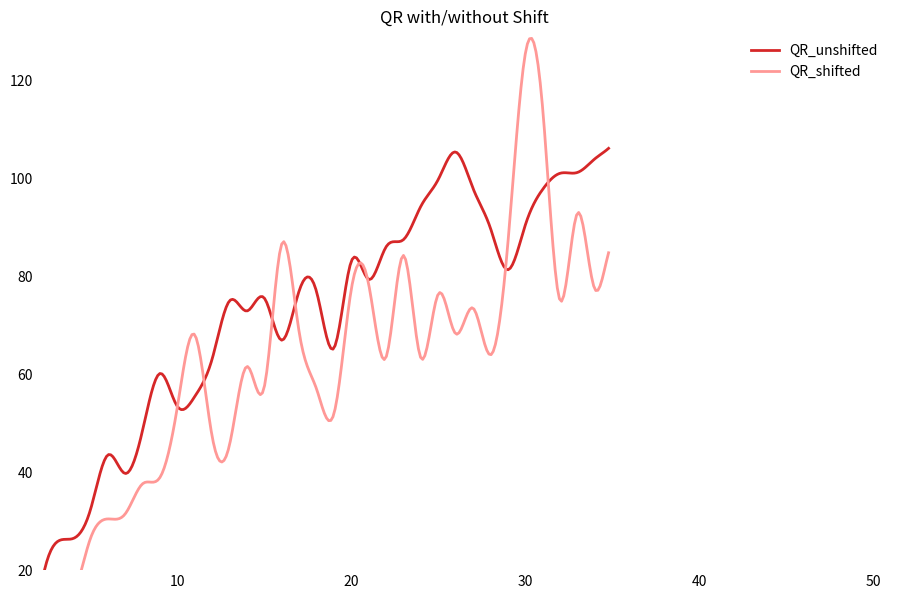

The script that saved this image: (Note: this script raises an exception after producing the figure.)
from matplotlib import pyplot as plt
import numpy as np
from matplotlib.animation import FuncAnimation
from scipy import interpolate

import seaborn as sns

# initializing a figure in  
# which the graph will be plotted 
fig = plt.figure()
fig.set_size_inches(11, 7)
# marking the x-axis and y-axis

axis = plt.axes(xlim=(2, 51), ylim=(20, 130))
axis.spines["top"].set_visible(False)
axis.spines["bottom"].set_visible(False)
axis.spines["right"].set_visible(False)
axis.spines["left"].set_visible(False)

axis.get_xaxis().tick_bottom()
axis.get_yaxis().tick_left()

axis.xaxis.set_tick_params(length=0)
axis.yaxis.set_tick_params(length=0)
sns.despine(left=True, bottom=True)
# initializing a line variable
colors = [(31/255., 119/255., 180/255.), (174/255., 199/255., 232/255.), (255/255., 127/255., 14/255.)]
colors = [(214/255., 39/255., 40/255.), (255/255., 152/255., 150/255.)]

line1, = axis.plot([], [], lw=2, label='QR_unshifted', color=colors[0])
line2, = axis.plot([], [], lw=2, label='QR_shifted',color=colors[1])
#line3, = axis.plot([], [], lw=2, label='QR_wilkinson_shifted',color=colors[2])
lines = [line1, line2]
top_dim = 50
step = 1
dim_list = [2 + step * i for i in range(top_dim)]
QR_unshifted= [12.93,25.48,26.44,32.23,43.48,39.73,48.46,60.13,53.43,55.41,63.06,74.95,72.89,75.53,66.93,76.95,76.87,65.29,83.01,79.34,85.97,87.45,94.26,99.73,105.33,97.89,89.78,81.3,90.39,97.71,100.99,101.16,103.94,106.81,109.09,104.86,111.84,106.26,101.91,119.59,110.25,113.29,126.59,115.9,135.29,125.56,113.53,121.24,135.29,124.02]
QR_shifted=[3.3,15.26,15.08,26.39,30.45,31.45,37.61,38.9,53.22,68.04,47.35,45.54,61.56,57.38,86.54,68.68,57.01,51.87,77.28,78.35,63.45,84.23,63.29,76.35,68.25,73.48,63.93,86.67,125.34,114.27,75.04,92.86,77.34,86.8,87.48,111.44,91.08,86.53,75.42,85.98,142.92,81.23,102.66,129.58,97.07,97.23,85.7,94.55,112.6,95.48]
QR_wilkinson_shift=[1.96,14.95,15.5,22.83,31.05,29.11,35.92,37.51,59.12,60.32,43.04,53.86,55.58,61.19,79.21,69.26,59.92,53.12,82.69,61.89,63.47,84.22,66.89,80.83,66.9,65.52,69.36,79.23,79.94,84.79,70.35,75.68,68.88,74.96,83.97,79.65,86.8,94.1,74.14,101.38,134.45,87.55,84.94,89.88,92.88,98.61,91.55,94.35,122.14,115.25]
H_QR_unshifted=[12.93,25.48,26.44,32.23,43.48,39.73,48.46,60.13,53.43,55.41,63.06,74.95,72.89,75.53,66.93,76.95,76.87,65.29,83.01,79.34,85.97,87.45,94.26,99.73,105.33,97.89,89.78,81.3,90.39,97.71,100.99,101.16,103.94,106.81,109.09,104.86,111.84,106.26,101.91,119.59,110.25,113.29,126.59,115.9,135.29,125.56,113.53,121.24,135.29,124.02]
H_QR_shifted=[3.3,9.72,13.85,26.72,25.82,27.89,33.13,48.49,38.99,49.3,48.18,51.88,55.64,59.41,49.53,67.07,58.87,58.31,71.6,88.9,80.35,66.27,78.08,64.3,82.94,80.4,68.3,77.02,88.49,115.74,67.04,84.18,92.47,81.94,86.28,91.56,83.72,88.25,75.63,79.9,89.31,98.78,78.58,99.73,104.12,96.49,91.5,96.07,98.89,89.93]
H_QR_wilkinson_shift=[1.96,9.05,14.52,23.13,30.39,29.17,32.76,46.7,38.7,44.53,46.44,52.27,49.09,59.14,49.6,65.49,61.11,57.72,72.48,89.58,80.29,66.08,73.13,65.6,82.13,81.09,68.06,75.21,77.68,83.16,65.62,84.64,90.52,84.49,87.38,93.85,88.13,116.95,77.52,80.2,89.05,98.2,82.15,99.68,101.08,95.12,92.07,100.4,99.56,90.6]


x_base = np.linspace(2, 51, 400)
a_BSpline_QR_unshifted = interpolate.make_interp_spline(dim_list, QR_unshifted)
a_BSpline_QR_shifted = interpolate.make_interp_spline(dim_list, QR_shifted)
a_BSpline_QR_wilkinson_shift = interpolate.make_interp_spline(dim_list, QR_wilkinson_shift)
y_base_QR_unshifted = a_BSpline_QR_unshifted(x_base)
y_base_QR_shifted = a_BSpline_QR_shifted(x_base)
y_base_QR_wilkinson_shift = a_BSpline_QR_wilkinson_shift(x_base)
xdata = []
ydata1 = []
ydata2 = []
ydata3 = []
# data which the line will
# contain (x, y) 
def init():
    for line in lines:
        line.set_data([], [])
    return lines

def animate(i):
    xdata.append(x_base[i])
    # plots a sine graph 
    ydata1.append(y_base_QR_unshifted[i])
    ydata2.append(y_base_QR_shifted[i])
    #ydata3.append(y_base_QR_wilkinson_shift[i])
    line1.set_data(xdata, ydata1)
    line2.set_data(xdata, ydata2)
    #line3.set_data(xdata, ydata3)
    return lines


anim = FuncAnimation(fig, animate, init_func=init, frames=399, interval=20, blit=True)
axis.legend(frameon=False)
plt.title("QR with/without Shift")
anim.save('gif_shift_final_data.mp4', writer='ffmpeg', fps=30)